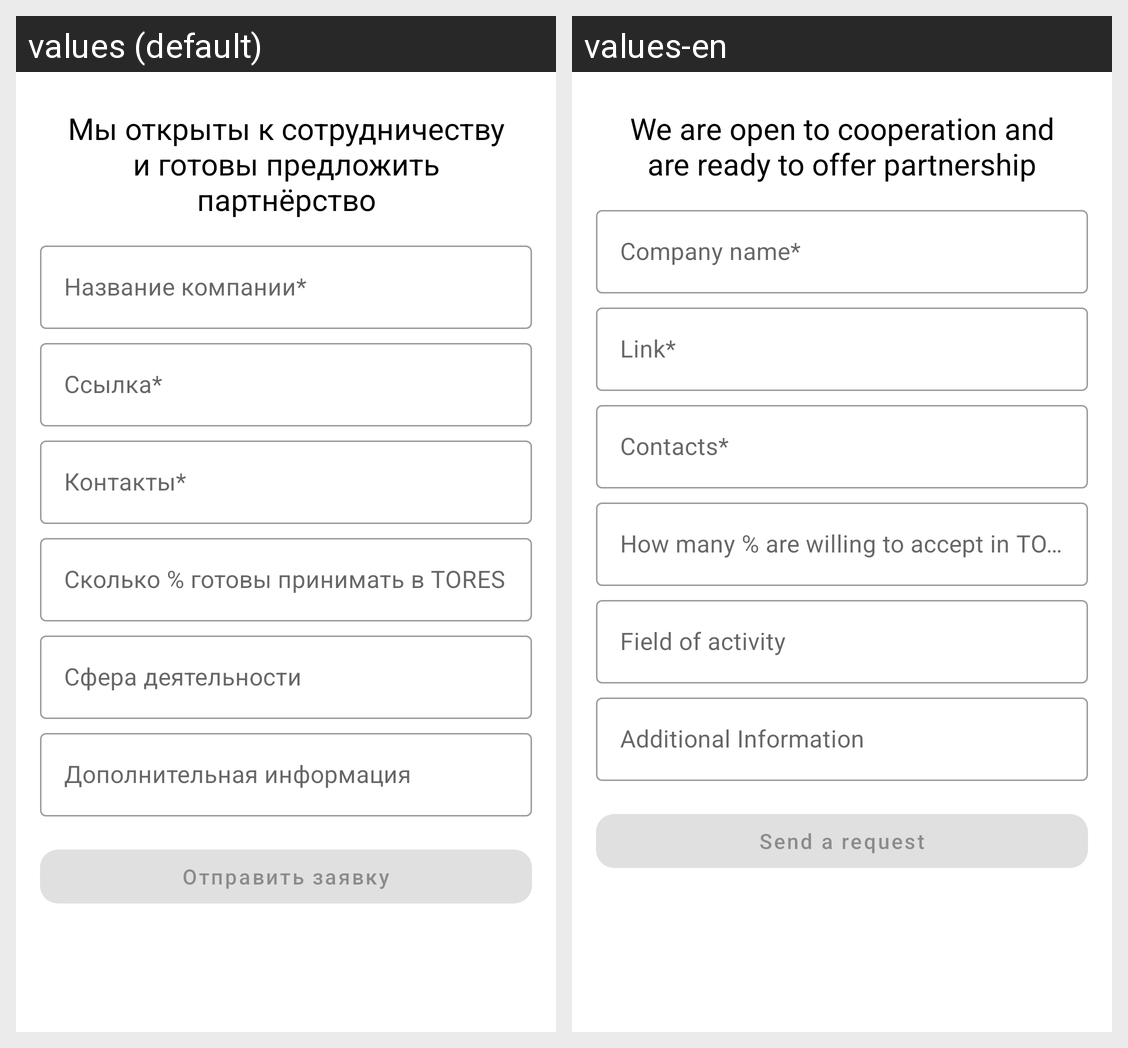

This grid shows one Android layout under two languages. Give, for every string resource on the screen, its name, the default text and each shown locale's text.
Android screen res/layout/fragment_become_partner.xml rendered under 2 locales, left to right: values (default), values-en. Device: Nexus 5 (rendered at 1080×1920; each locale shown at half size, 540×960, under a caption strip naming it); theme Theme.Tores.Base.
Strings drawn on this screen, with the default value and each locale's value (text and hints the layout hard-codes, and strings that could not be matched under every locale, appear in the picture but are not listed):

become_partner_title
  values: Мы открыты к сотрудничеству и готовы предложить партнёрство
  values-en: We are open to cooperation and are ready to offer partnership

f_become_partner_company_name
  values: Название компании*
  values-en: Company name*

f_become_partner_link
  values: Ссылка*
  values-en: Link*

f_become_partner_contacts
  values: Контакты*
  values-en: Contacts*

f_become_partner_percent
  values: Сколько % готовы принимать в TORES
  values-en: How many % are willing to accept in TORES

f_become_partner_type
  values: Сфера деятельности
  values-en: Field of activity

f_become_partner_additional_info
  values: Дополнительная информация
  values-en: Additional Information

send_request
  values: Отправить заявку
  values-en: Send a request
